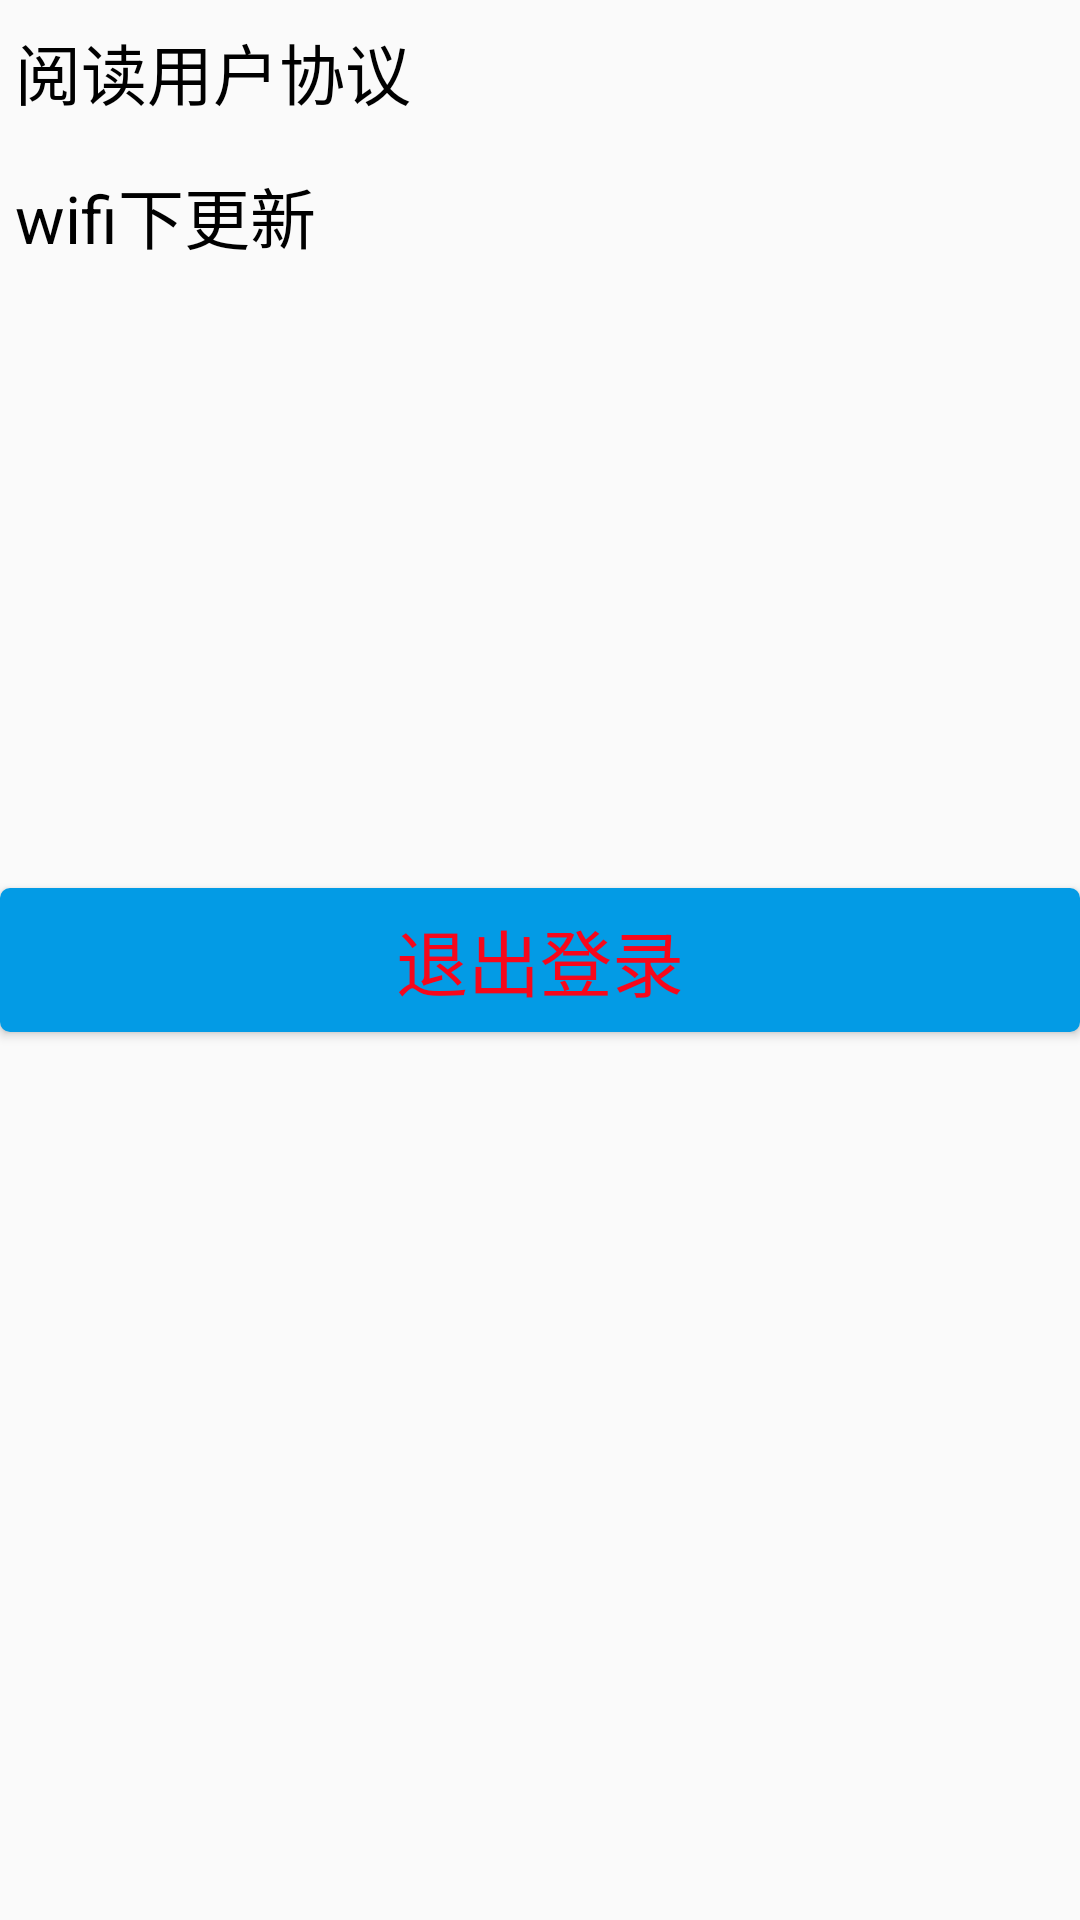

Produce the Android XML layout that renders to this screen, including the resource entries it uses.
<!-- AndroidManifest.xml: application theme AppTheme -->
<!-- res/layout/main_left_setting_layout.xml -->
<?xml version="1.0" encoding="utf-8"?>
<RelativeLayout xmlns:android="http://schemas.android.com/apk/res/android"
    android:orientation="vertical"
    android:layout_margin="5dp"
    android:layout_width="match_parent"
    android:layout_height="match_parent">

    <TextView
        android:id="@+id/setting_user_read"
        android:layout_width="match_parent"
        android:layout_height="48dp"
        android:text="阅读用户协议"
        android:textSize="22sp"
        android:gravity="center_vertical"
        android:paddingLeft="5dp"
        android:textColor="@color/font_black"
        />

    <TextView
        android:layout_below="@id/setting_user_read"
        android:layout_width="match_parent"
        android:layout_height="48dp"
        android:text="wifi下更新"
        android:textSize="22sp"
        android:gravity="center_vertical"
        android:paddingLeft="5dp"
        android:textColor="@color/font_black"/>
    <Button
        android:id="@+id/setting_quit_login"
        android:layout_centerInParent="true"
        android:layout_width="match_parent"
        android:layout_height="48dp"
        android:text="退出登录"
        android:background="@drawable/round"
        android:textColor="#f7071b"
        android:textSize="24sp"/>


</RelativeLayout>
<!-- resources referenced by this layout -->
<resources>
  <color name="font_black">#000000</color>
  <!-- drawable round (drawable) -->
  <?xml version="1.0" encoding="utf-8"?>
  <shape xmlns:android="http://schemas.android.com/apk/res/android" >
      <solid android:color="@color/main_blue"/>
      <corners android:radius="10px"/>
      <padding android:left="3dip" android:top="3dip" android:right="3dip" android:bottom="3dip"/>
  </shape>
  <style name="AppTheme" parent="Theme.AppCompat.Light.DarkActionBar">
          
          <item name="colorPrimary">@color/colorPrimary</item>
          <item name="colorPrimaryDark">@color/colorPrimaryDark</item>
          <item name="colorAccent">@color/colorAccent</item>
      </style>
  <color name="main_blue">#039be5</color>
  <color name="colorPrimary">#3F51B5</color>
  <color name="colorPrimaryDark">#303F9F</color>
  <color name="colorAccent">#FF4081</color>
</resources>
